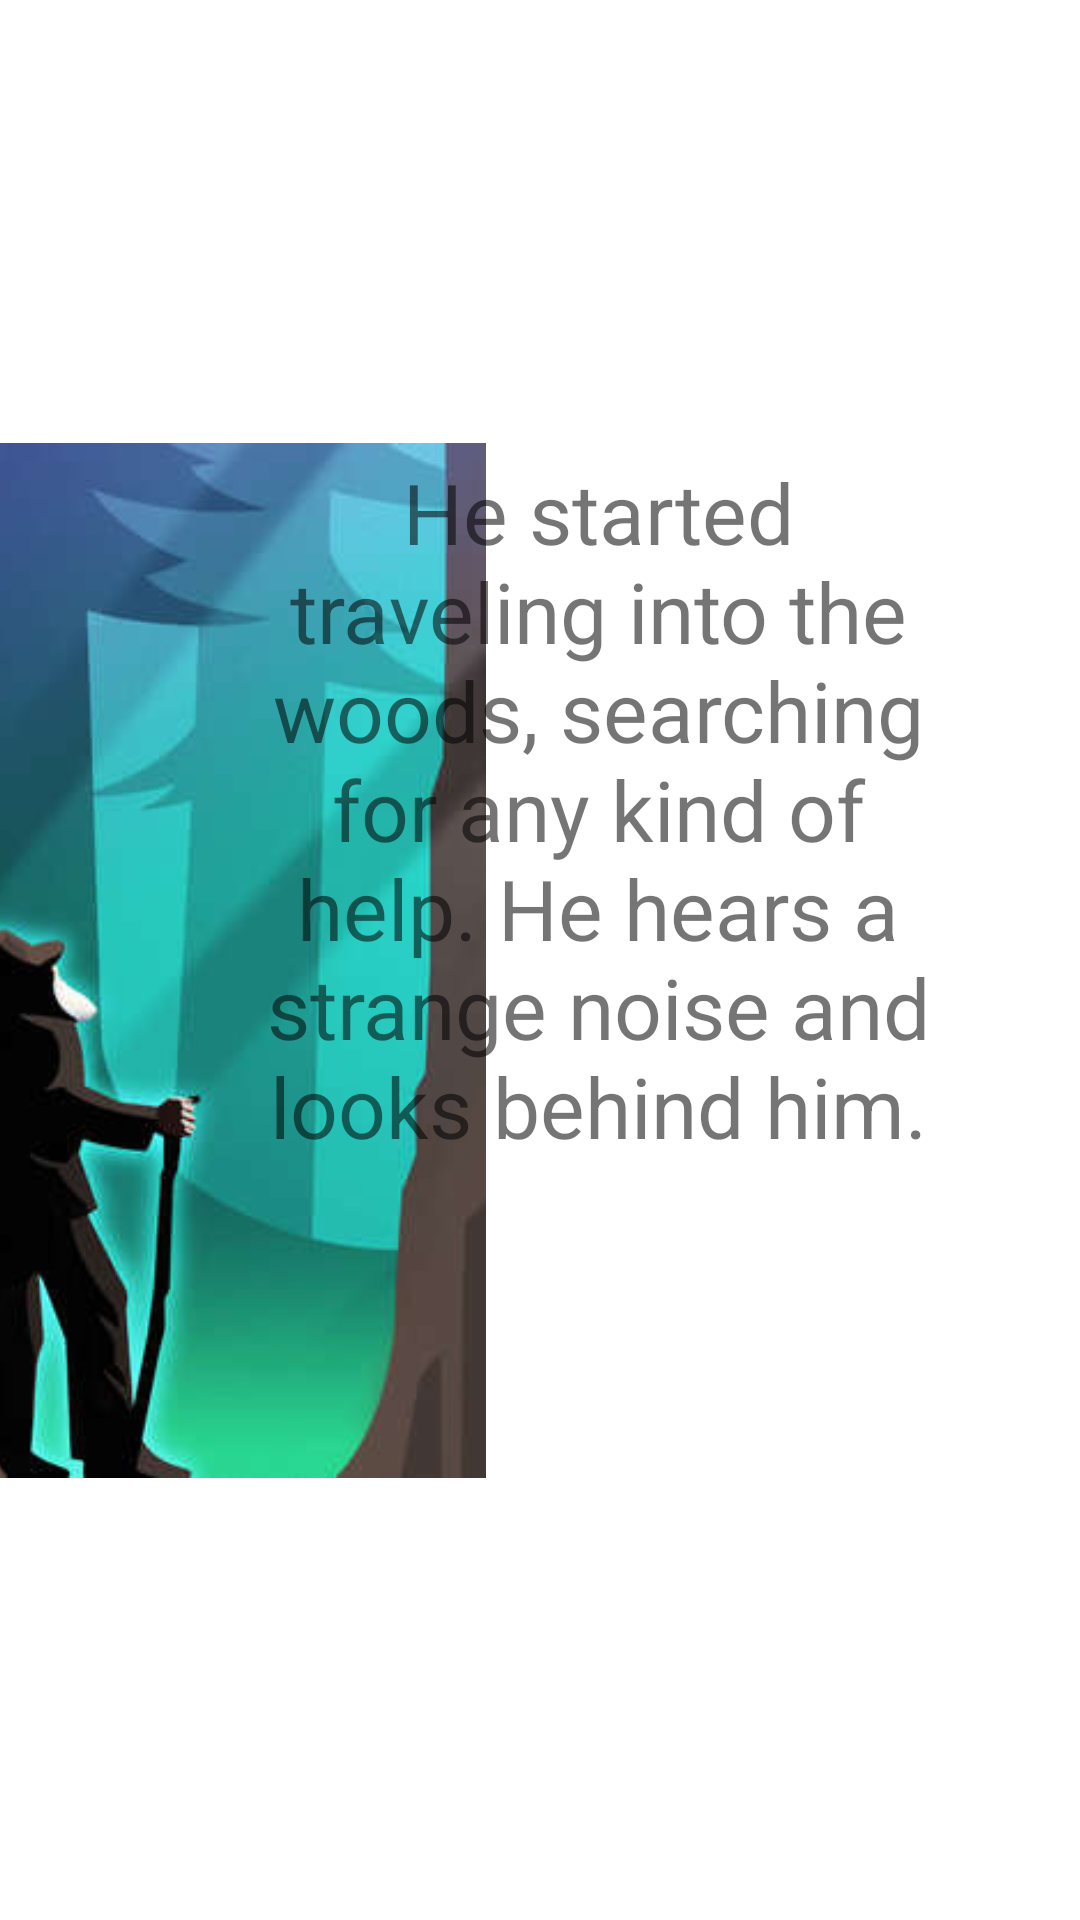

Android layout source for this screen:
<!-- AndroidManifest.xml: application theme Theme.BigfootBook -->
<!-- res/layout/activity_page_two_bigfoot_book.xml -->
<?xml version="1.0" encoding="utf-8"?>
<androidx.constraintlayout.widget.ConstraintLayout xmlns:android="http://schemas.android.com/apk/res/android"
    xmlns:app="http://schemas.android.com/apk/res-auto"
    xmlns:tools="http://schemas.android.com/tools"
    android:layout_width="match_parent"
    android:layout_height="match_parent"
    tools:context=".PageTwoBigfootBook">

    <ImageView
        android:id="@+id/imageView2"
        android:layout_width="318dp"
        android:layout_height="345dp"
        app:layout_constraintBottom_toBottomOf="parent"
        app:layout_constraintEnd_toStartOf="@+id/textView2"
        app:layout_constraintStart_toStartOf="parent"
        app:layout_constraintTop_toTopOf="parent"
        app:srcCompat="@drawable/huge_102_510512" />

    <TextView
        android:id="@+id/textView2"
        android:layout_width="241dp"
        android:layout_height="332dp"
        android:layout_marginEnd="40dp"
        android:text="@string/app_book_page_2"
        android:textAlignment="center"
        android:textSize="28sp"
        app:layout_constraintBottom_toBottomOf="parent"
        app:layout_constraintEnd_toEndOf="parent"
        app:layout_constraintTop_toTopOf="parent"
        app:layout_constraintVertical_bias="0.493" />
</androidx.constraintlayout.widget.ConstraintLayout>
<!-- resources referenced by this layout -->
<resources>
  <!-- drawable huge_102_510512: jpeg bitmap (drawable, 13192 bytes) -->
  <string name="app_book_page_2">He started traveling into the woods, searching for any kind of help. He hears a strange noise and looks behind him.</string>
  <style name="Theme.BigfootBook" parent="Theme.MaterialComponents.DayNight.DarkActionBar">
          
          <item name="colorPrimary">@color/purple_500</item>
          <item name="colorPrimaryVariant">@color/purple_700</item>
          <item name="colorOnPrimary">@color/white</item>
          
          <item name="colorSecondary">@color/teal_200</item>
          <item name="colorSecondaryVariant">@color/teal_700</item>
          <item name="colorOnSecondary">@color/black</item>
          
          <item name="android:statusBarColor" tools:targetApi="l">?attr/colorPrimaryVariant</item>
          
      </style>
  <!-- not gathered from this repository: default colours our renderer supplied (Android Studio template values) -->
  <color name="purple_500">#FF6200EE</color>
  <color name="purple_700">#FF3700B3</color>
  <color name="teal_200">#FF03DAC5</color>
  <color name="teal_700">#FF018786</color>
  <color name="black">#FF000000</color>
  <color name="white">#FFFFFFFF</color>
</resources>
